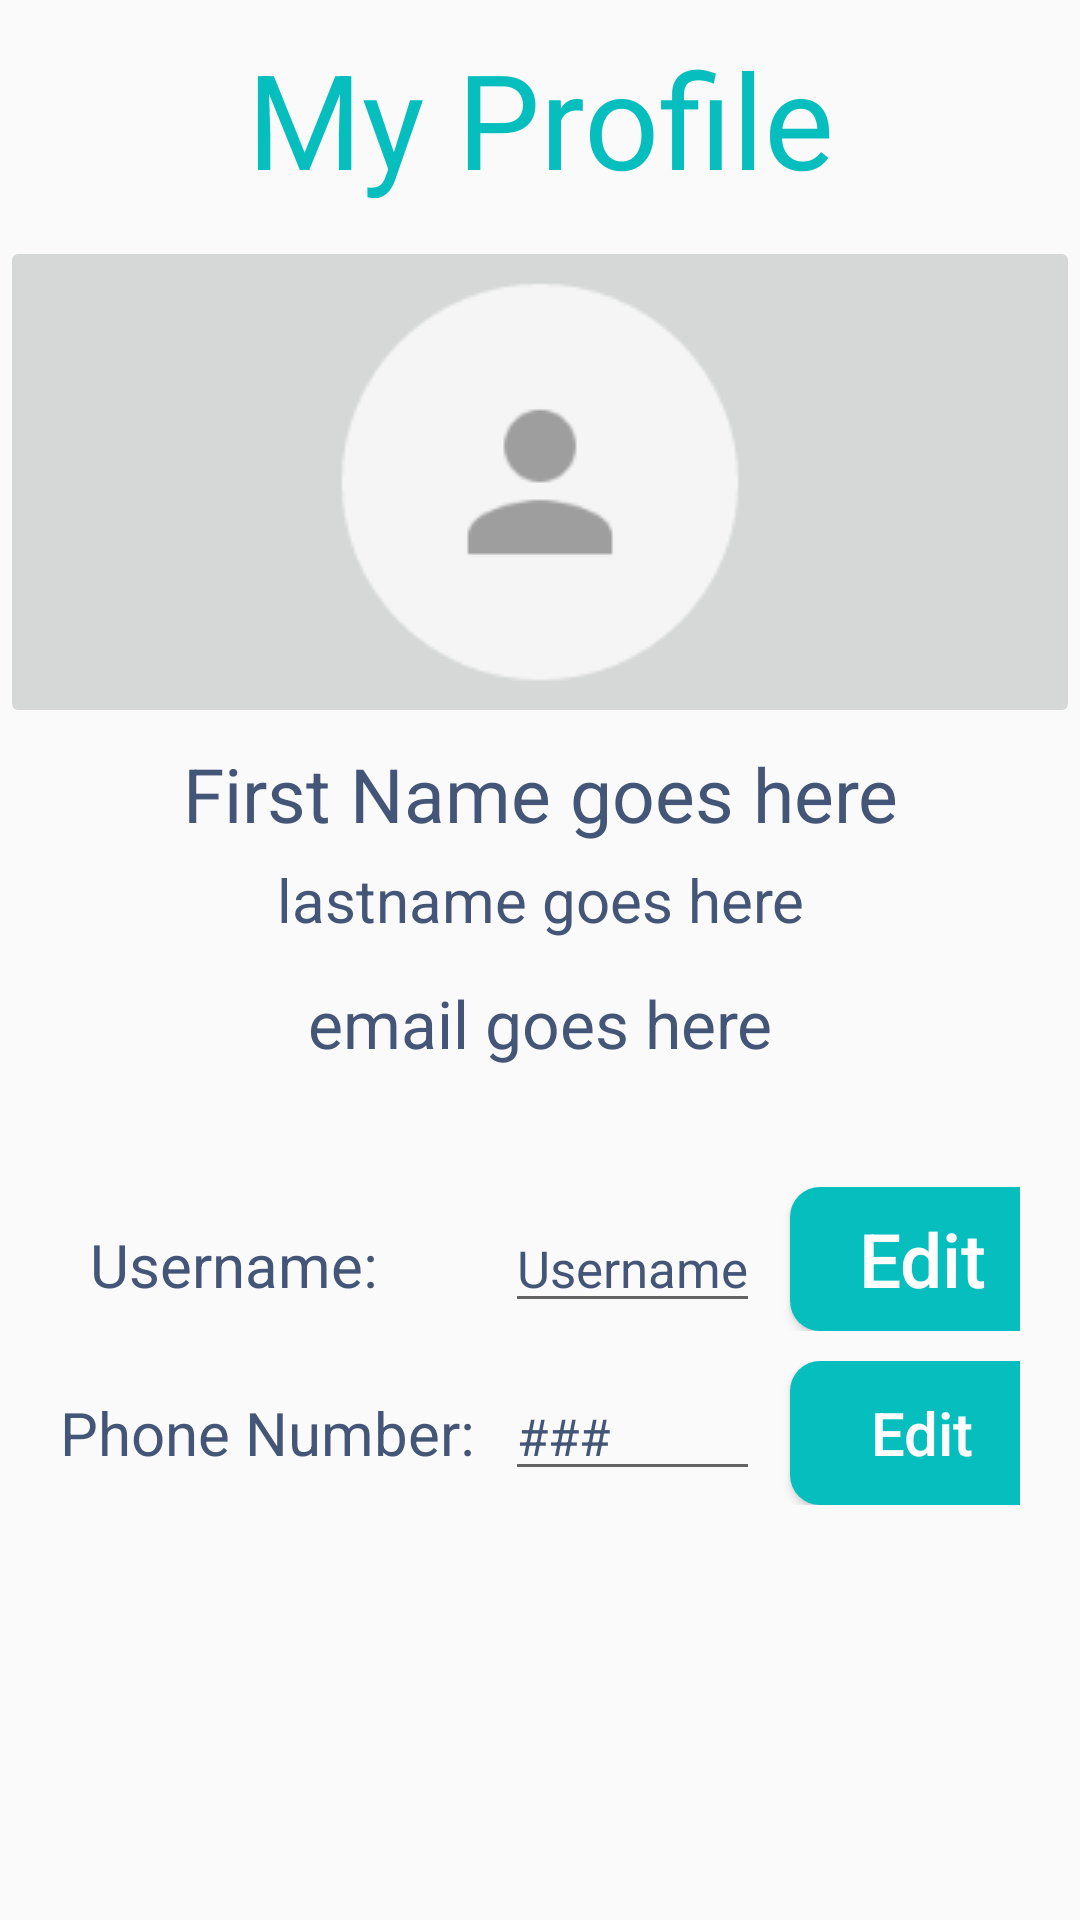

Produce the Android XML layout that renders to this screen, including the resource entries it uses.
<!-- AndroidManifest.xml: application theme AppTheme -->
<!-- res/layout/activity_account.xml -->
<?xml version="1.0" encoding="utf-8"?>
<LinearLayout xmlns:android="http://schemas.android.com/apk/res/android"
    xmlns:app="http://schemas.android.com/apk/res-auto"
    android:orientation="vertical" android:layout_width="match_parent"
    android:layout_height="match_parent">

    <TextView
        android:id="@+id/titleAccount"
        android:layout_width="match_parent"
        android:layout_height="wrap_content"
        android:layout_alignParentTop="true"
        android:layout_centerHorizontal="true"
        android:layout_margin="10dp"
        android:fontFamily="Asap-Regular"
        android:layout_marginTop="43dp"
        android:textColor="#06bebd"
        android:textSize="44sp"
        android:textAlignment="center"
        android:text="My Profile" />

    <ImageButton
        android:id="@+id/imageButton"
        android:layout_width="match_parent"
        android:layout_height="wrap_content"
        app:srcCompat="@drawable/person_icon" />

    <LinearLayout
        android:layout_width="match_parent"
        android:layout_height="wrap_content"
        android:orientation="horizontal"
        android:textAlignment="center"
        android:padding="5dp"
        >

        <TextView
            android:id="@+id/textView_firstname"
            android:layout_width="match_parent"
            android:layout_height="wrap_content"
            android:text="First Name goes here"
            android:gravity="center_horizontal"
            android:textSize="25sp"
            android:textColor="#445677"/>

    </LinearLayout>

    <LinearLayout
        android:layout_width="match_parent"
        android:layout_height="wrap_content"
        android:orientation="horizontal"
        >

        <TextView
            android:layout_width="match_parent"
            android:layout_height="wrap_content"
            android:text="lastname goes here"
            android:id="@+id/textView_lastname"
            android:textAlignment="center"
            android:textSize="20sp"
            android:textColor="#445677"
            />

    </LinearLayout>

    <LinearLayout
        android:layout_width="match_parent"
        android:layout_height="wrap_content"
        android:orientation="horizontal"
        android:padding="5dp"
        >

        <TextView
            android:layout_width="match_parent"
            android:layout_height="wrap_content"
            android:text="email goes here"
            android:id="@+id/textView_email"
            android:textAlignment="center"
            android:textSize="22sp"
            android:textColor="#445677"
            android:layout_marginTop="8dp"
            android:layout_marginBottom="15dp"
            />

    </LinearLayout>

    <TableLayout
        android:layout_width="match_parent"
        android:layout_height="wrap_content"
        android:layout_gravity="center"
        android:orientation="horizontal"
        android:padding="20dp">

        <TableRow
            android:layout_marginBottom="5dp">

            <TextView
                android:layout_width="wrap_content"
                android:layout_height="wrap_content"
                android:layout_marginLeft="10dp"
                android:layout_marginStart="10dp"
                android:text="Username:"
                android:textColor="#445677"
                android:textSize="20sp" />

            <EditText
                android:id="@+id/textView_username"
                android:layout_width="wrap_content"
                android:layout_height="wrap_content"
                android:layout_marginLeft="10dp"
                android:layout_marginStart="10dp"
                android:inputType="none"
                android:text="Username"
                android:textColor="#445677"
                android:textSize="17sp" />

            <Button
                android:id="@+id/btn_edit_username"
                android:layout_width="wrap_content"
                android:layout_height="wrap_content"
                android:text="Edit"
                android:textSize="25sp"
                android:textColor="#ffffff"
                android:textAllCaps="false"
                android:layout_marginLeft="10dp"
                android:layout_marginStart="10dp"
                android:background="@drawable/roundedbtn"/>

        </TableRow>

        <TableRow
            android:layout_marginTop="5dp">

            <TextView
                android:layout_width="wrap_content"
                android:layout_height="wrap_content"
                android:text="Phone Number:"
                android:textSize="20sp"
                android:textColor="#445677"
                />

            <EditText
                android:layout_width="wrap_content"
                android:layout_height="wrap_content"
                android:text="###"
                android:id="@+id/textView_phonenumber"
                android:inputType="none"
                android:layout_marginLeft="10dp"
                android:layout_marginStart="10dp"
                android:textSize="17sp"
                android:textColor="#445677"
                />

            <Button
                android:layout_width="wrap_content"
                android:layout_height="wrap_content"
                android:text="Edit"
                android:id="@+id/btn_edit_phonenumber"
                android:textSize="20sp"
                android:layout_marginLeft="10dp"
                android:layout_marginStart="10dp"
                android:textColor="#ffffff"
                android:textAllCaps="false"
                android:background="@drawable/roundedbtn"
                />

        </TableRow>

    </TableLayout>

</LinearLayout>
<!-- resources referenced by this layout -->
<resources>
  <!-- drawable person_icon: png bitmap (drawable, 3500 bytes) -->
  <!-- drawable roundedbtn (drawable) -->
  <?xml version="1.0" encoding="utf-8"?>
  <shape xmlns:android="http://schemas.android.com/apk/res/android" >
      <corners
          android:bottomLeftRadius="10dp"
          android:bottomRightRadius="10dp"
          android:topLeftRadius="10dp"
          android:topRightRadius="10dp" />
      <solid android:color="#06bebd" />
      <size
          android:height="48dip"
          android:width="70dip" />
  </shape>
  <style name="AppTheme" parent="Theme.AppCompat.Light.DarkActionBar">
          
          <item name="colorPrimary">@color/colorPrimary</item>
          <item name="colorPrimaryDark">@color/colorPrimaryDark</item>
          <item name="colorAccent">@color/colorAccent</item>
      </style>
  <color name="colorPrimary">#3F51B5</color>
  <color name="colorPrimaryDark">#303f9f</color>
  <color name="colorAccent">#fff540</color>
</resources>
